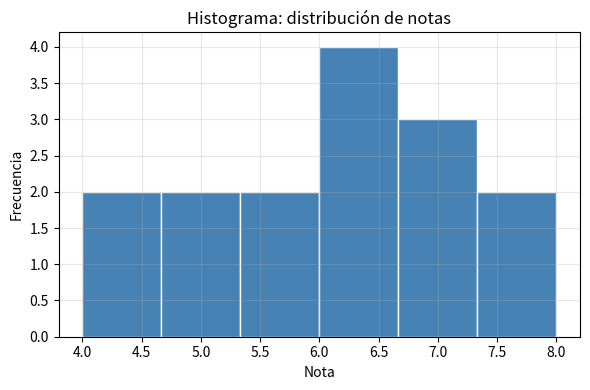

Here is the Python script that generated this plot:
"""
Matplotlib - Ejemplo 4: Histograma (gráfico estadístico)
=========================================================
Tema: Matplotlib (10_Matplotlib)
Descripción: plt.hist() para ver la distribución de frecuencias de datos.
Útil para ver cómo se distribuyen los valores (normal, sesgada, etc.).
"""

import matplotlib.pyplot as plt

# Datos: por ejemplo, notas de un examen
notas = [4.5, 5.0, 6.2, 5.8, 7.1, 6.5, 5.2, 8.0, 7.5, 6.0, 5.5, 6.8, 4.0, 7.2, 6.1]

plt.figure(figsize=(6, 4))
plt.hist(notas, bins=6, color="steelblue", edgecolor="white")
plt.xlabel("Nota")
plt.ylabel("Frecuencia")
plt.title("Histograma: distribución de notas")
plt.grid(True, alpha=0.3)
plt.tight_layout()
plt.show()
